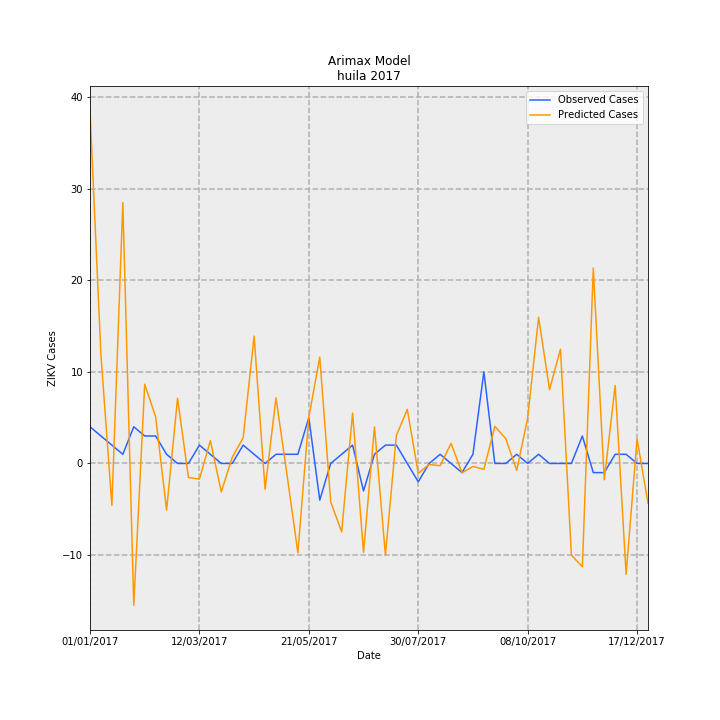

The table this chart was drawn from, first rows:
Date, predictions_incidence, observed_incidence, Predicted Cases, Observed Cases, error
01/01/2017, 3.331, 0.3464, 38.46, 4.0, -34.46
08/01/2017, 1.026, 0.2598, 11.85, 3, -8.845
15/01/2017, -0.3961, 0.1732, -4.574, 2.0, 6.574
22/01/2017, 2.466, 0.08659, 28.48, 1.0, -27.48
29/01/2017, -1.341, 0.3464, -15.48, 4.0, 19.48
05/02/2017, 0.7487, 0.2598, 8.646, 3, -5.646
12/02/2017, 0.4405, 0.2598, 5.087, 3, -2.087
19/02/2017, -0.4415, 0.08659, -5.098, 1.0, 6.098
26/02/2017, 0.6154, 0.0, 7.107, 0.0, -7.107
05/03/2017, -0.1326, 0.0, -1.532, 0.0, 1.532
12/03/2017, -0.1487, 0.1732, -1.717, 2.0, 3.717
19/03/2017, 0.2157, 0.08659, 2.491, 1.0, -1.491
26/03/2017, -0.2692, 0.0, -3.109, 0.0, 3.109
02/04/2017, 0.05813, 0.0, 0.6712, 0.0, -0.6712
09/04/2017, 0.243, 0.1732, 2.806, 2.0, -0.8059
16/04/2017, 1.204, 0.08659, 13.91, 1.0, -12.91
23/04/2017, -0.244, 0.0, -2.818, 0.0, 2.818
30/04/2017, 0.6208, 0.08659, 7.169, 1.0, -6.169
07/05/2017, -0.1026, 0.08659, -1.185, 1.0, 2.185
14/05/2017, -0.8441, 0.08659, -9.748, 1.0, 10.75
21/05/2017, 0.4356, 0.433, 5.031, 5.0, -0.0308
28/05/2017, 1.006, -0.3464, 11.61, -4.0, -15.61
04/06/2017, -0.3635, 0.0, -4.198, 0.0, 4.198
11/06/2017, -0.6468, 0.08659, -7.469, 1.0, 8.469
18/06/2017, 0.4761, 0.1732, 5.498, 2.0, -3.498
25/06/2017, -0.8402, -0.2598, -9.703, -3, 6.703
02/07/2017, 0.3459, 0.08659, 3.994, 1.0, -2.994
09/07/2017, -0.8657, 0.1732, -9.997, 2.0, 12
16/07/2017, 0.2632, 0.1732, 3.04, 2.0, -1.04
23/07/2017, 0.5113, 0.0, 5.905, 0.0, -5.905
30/07/2017, -0.09365, -0.1732, -1.081, -2.0, -0.9185
06/08/2017, -0.009671, 0.0, -0.1117, 0.0, 0.1117
13/08/2017, -0.02166, 0.08659, -0.2501, 1.0, 1.25
20/08/2017, 0.1894, 0.0, 2.187, 0.0, -2.187
27/08/2017, -0.08874, -0.08659, -1.025, -1.0, 0.02482
03/09/2017, -0.02851, 0.08659, -0.3292, 1.0, 1.329
10/09/2017, -0.05503, 0.8659, -0.6355, 10.0, 10.64
17/09/2017, 0.3511, 0.0, 4.055, 0.0, -4.055
24/09/2017, 0.2351, 0.0, 2.714, 0.0, -2.714
01/10/2017, -0.0648, 0.08659, -0.7483, 1.0, 1.748
08/10/2017, 0.4285, 0.0, 4.948, 0.0, -4.948
15/10/2017, 1.382, 0.08659, 15.96, 1.0, -14.96
22/10/2017, 0.6972, 0.0, 8.052, 0.0, -8.052
29/10/2017, 1.081, 0.0, 12.48, 0.0, -12.48
05/11/2017, -0.8663, 0.0, -10, 0.0, 10
12/11/2017, -0.9774, 0.2598, -11.29, 3, 14.29
19/11/2017, 1.847, -0.08659, 21.33, -1.0, -22.33
26/11/2017, -0.1548, -0.08659, -1.787, -1.0, 0.7873
03/12/2017, 0.7361, 0.08659, 8.5, 1.0, -7.5
10/12/2017, -1.048, 0.08659, -12.1, 1.0, 13.1
17/12/2017, 0.2311, 0.0, 2.669, 0.0, -2.669
24/12/2017, -0.3745, 0.0, -4.324, 0.0, 4.324
